Run: headless pygame with SDL's dummy video driver; simulated clock (each Clock.tick advances the game by its frame time, no real sleeping); random seed 0; keys injected as events and as key.get_pressed() state; no mouse input.
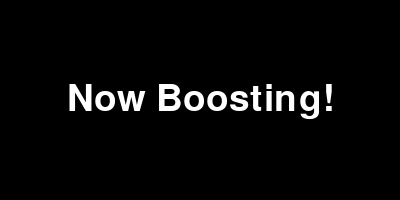
Frame 1 of 4 · flips 1–60 · no input
Frame 2 of 4 · flips 61–180 · tapped SPACE, RETURN · held RIGHT (→), D · screen unchanged from frame 1, image omitted
Frame 3 of 4 · flips 181–300 · held DOWN (↓), S · screen unchanged from frame 2, image omitted
Frame 4 of 4 · flips 301–420 · held LEFT (←), A, UP (↑), W · screen unchanged from frame 3, image omitted

The pygame program that drew these frames:

import pygame
import sys

pygame.init()

# Fenstergro?e festlegen
window_size = (400, 200)
screen = pygame.display.set_mode(window_size)
pygame.display.set_caption("Hour Boost")

# Farben definieren
white = (255, 255, 255)
black = (0, 0, 0)

font = pygame.font.SysFont(None, 55)

text = font.render("Now Boosting!", True, white)

running = True
while running:
    for event in pygame.event.get():
        if event.type == pygame.QUIT:
            running = False

    screen.fill(black)

    text_rect = text.get_rect(center=(window_size[0] // 2, window_size[1] // 2))
    screen.blit(text, text_rect)

    pygame.display.flip()

# Pygame beenden
pygame.quit()
sys.exit()
